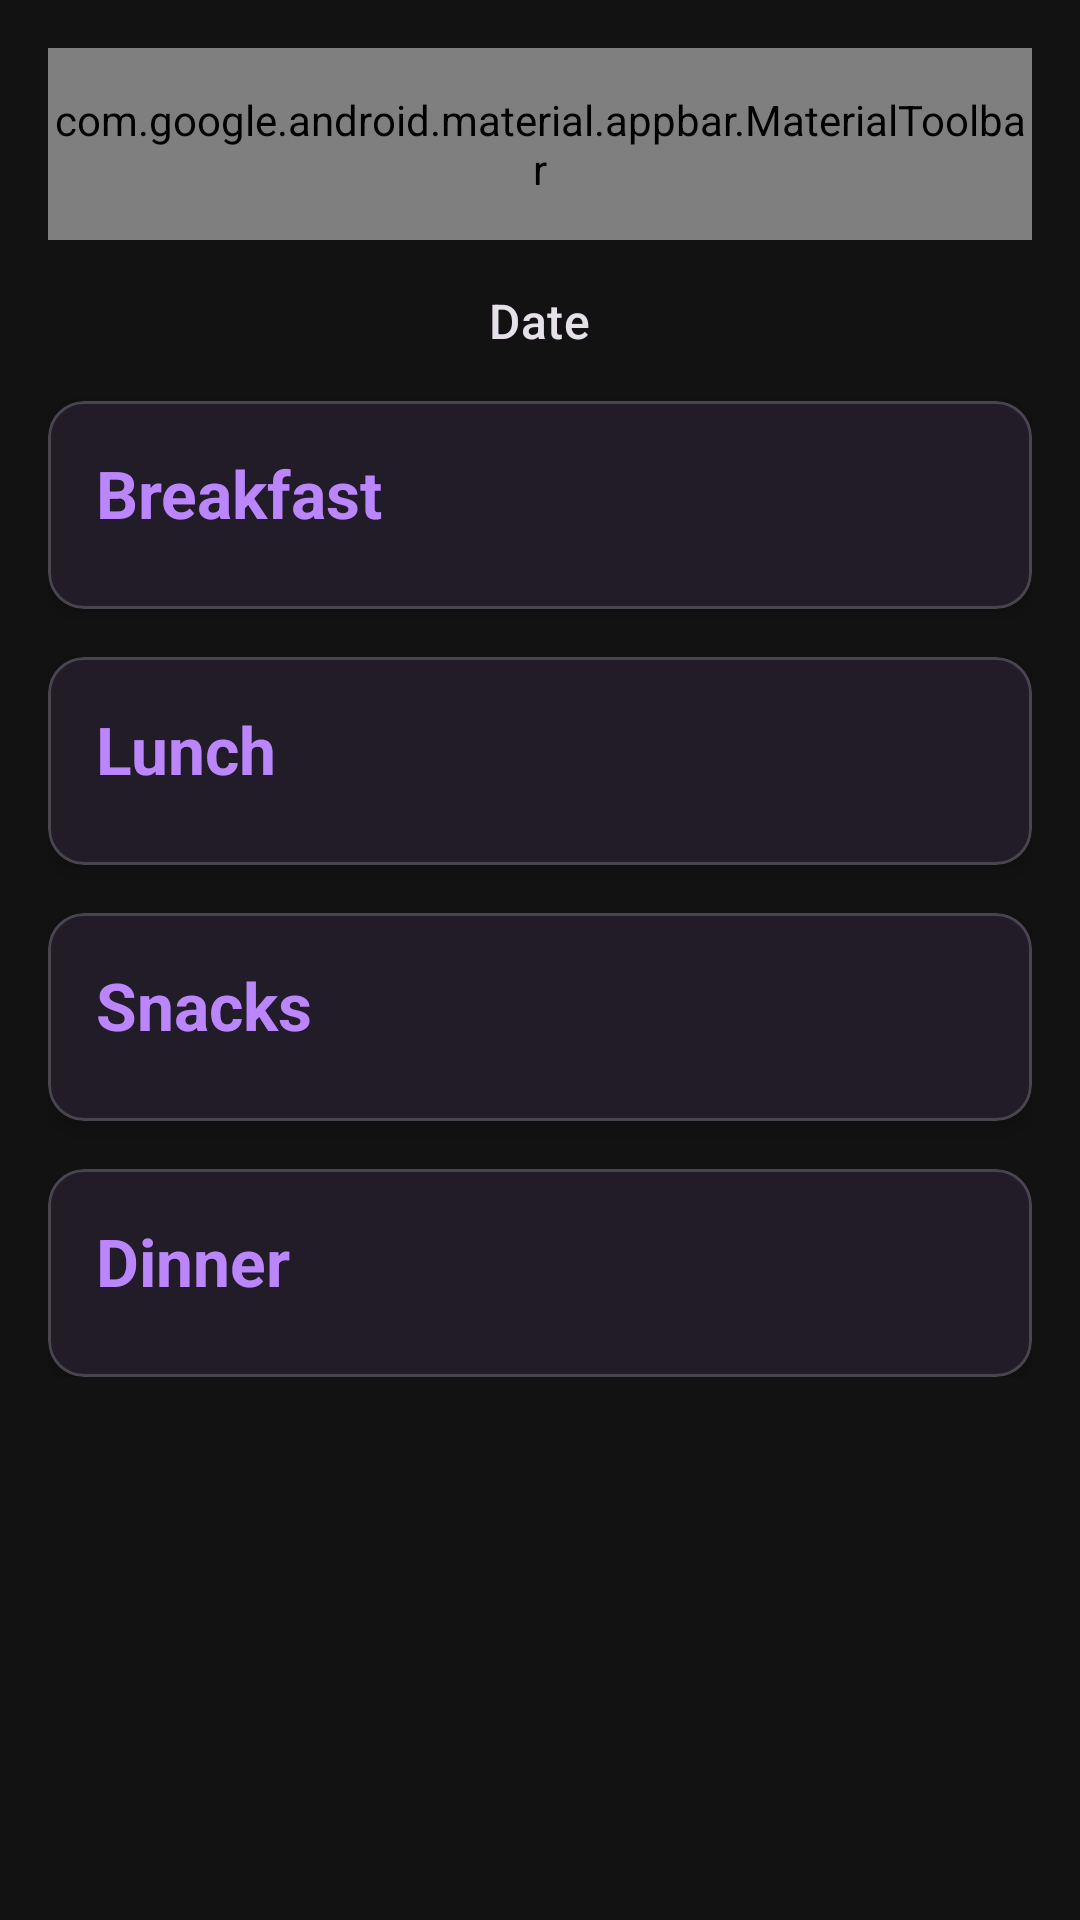

The Android layout XML behind this screen, and the referenced resources:
<!-- AndroidManifest.xml: application theme Theme.Altu -->
<!-- res/layout/activity_menu.xml -->
<?xml version="1.0" encoding="utf-8"?>
<androidx.constraintlayout.widget.ConstraintLayout xmlns:android="http://schemas.android.com/apk/res/android"
    xmlns:app="http://schemas.android.com/apk/res-auto"
    xmlns:tools="http://schemas.android.com/tools"
    android:layout_width="match_parent"
    android:layout_height="match_parent"
    android:padding="16dp"
    tools:context=".MenuActivity">

    <com.google.android.material.appbar.AppBarLayout
        android:id="@+id/appBarLayout"
        android:layout_width="match_parent"
        android:layout_height="wrap_content"
        app:layout_constraintTop_toTopOf="parent">

        <com.google.android.material.appbar.MaterialToolbar
            android:id="@+id/topAppBar"
            android:layout_width="match_parent"
            android:layout_height="?attr/actionBarSize"
            app:title="Today's Menu"
            app:menu="@menu/menu_activity_menu" 
            style="@style/Widget.Material3.Toolbar.Surface" />

    </com.google.android.material.appbar.AppBarLayout>

    <ScrollView
        android:layout_width="match_parent"
        android:layout_height="0dp"
        app:layout_constraintTop_toBottomOf="@id/appBarLayout"
        app:layout_constraintBottom_toBottomOf="parent">

        <LinearLayout
            android:layout_width="match_parent"
            android:layout_height="wrap_content"
            android:orientation="vertical"
            android:paddingBottom="16dp">

            <TextView
                android:id="@+id/tvDate"
                android:layout_width="wrap_content"
                android:layout_height="wrap_content"
                android:layout_gravity="center"
                 android:layout_marginTop="16dp"
                android:textAppearance="?attr/textAppearanceTitleMedium"
                android:text="Date" />

            
            <com.google.android.material.card.MaterialCardView
                android:layout_width="match_parent"
                android:layout_height="wrap_content"
                android:layout_marginTop="16dp"
                app:cardElevation="4dp">
                <LinearLayout
                    android:layout_width="match_parent"
                    android:layout_height="wrap_content"
                    android:orientation="vertical"
                    android:padding="16dp">
                    <TextView
                        android:layout_width="wrap_content"
                        android:layout_height="wrap_content"
                        android:text="Breakfast"
                        android:textAppearance="?attr/textAppearanceTitleLarge"
                        android:textStyle="bold"
                        android:textColor="?attr/colorPrimary"/>
                    <LinearLayout
                        android:id="@+id/llBreakfast"
                        android:layout_width="match_parent"
                        android:layout_height="wrap_content"
                        android:orientation="vertical"
                        android:layout_marginTop="8dp"/>
                </LinearLayout>
            </com.google.android.material.card.MaterialCardView>

            
            <com.google.android.material.card.MaterialCardView
                android:layout_width="match_parent"
                android:layout_height="wrap_content"
                android:layout_marginTop="16dp"
                app:cardElevation="4dp">
                <LinearLayout
                    android:layout_width="match_parent"
                    android:layout_height="wrap_content"
                    android:orientation="vertical"
                    android:padding="16dp">
                    <TextView
                        android:layout_width="wrap_content"
                        android:layout_height="wrap_content"
                        android:text="Lunch"
                        android:textAppearance="?attr/textAppearanceTitleLarge"
                        android:textStyle="bold"
                        android:textColor="?attr/colorPrimary"/>
                    <LinearLayout
                        android:id="@+id/llLunch"
                        android:layout_width="match_parent"
                        android:layout_height="wrap_content"
                        android:orientation="vertical"
                        android:layout_marginTop="8dp"/>
                </LinearLayout>
            </com.google.android.material.card.MaterialCardView>

            
            <com.google.android.material.card.MaterialCardView
                android:layout_width="match_parent"
                android:layout_height="wrap_content"
                android:layout_marginTop="16dp"
                app:cardElevation="4dp">
                <LinearLayout
                    android:layout_width="match_parent"
                    android:layout_height="wrap_content"
                    android:orientation="vertical"
                    android:padding="16dp">
                    <TextView
                        android:layout_width="wrap_content"
                        android:layout_height="wrap_content"
                        android:text="Snacks"
                        android:textAppearance="?attr/textAppearanceTitleLarge"
                        android:textStyle="bold"
                        android:textColor="?attr/colorPrimary"/>
                    <LinearLayout
                        android:id="@+id/llSnacks"
                        android:layout_width="match_parent"
                        android:layout_height="wrap_content"
                        android:orientation="vertical"
                        android:layout_marginTop="8dp"/>
                </LinearLayout>
            </com.google.android.material.card.MaterialCardView>

            
            <com.google.android.material.card.MaterialCardView
                android:layout_width="match_parent"
                android:layout_height="wrap_content"
                android:layout_marginTop="16dp"
                app:cardElevation="4dp">
                <LinearLayout
                    android:layout_width="match_parent"
                    android:layout_height="wrap_content"
                    android:orientation="vertical"
                    android:padding="16dp">
                    <TextView
                        android:layout_width="wrap_content"
                        android:layout_height="wrap_content"
                        android:text="Dinner"
                        android:textAppearance="?attr/textAppearanceTitleLarge"
                        android:textStyle="bold"
                        android:textColor="?attr/colorPrimary"/>
                    <LinearLayout
                        android:id="@+id/llDinner"
                        android:layout_width="match_parent"
                        android:layout_height="wrap_content"
                        android:orientation="vertical"
                        android:layout_marginTop="8dp"/>
                </LinearLayout>
            </com.google.android.material.card.MaterialCardView>

        </LinearLayout>
    </ScrollView>

</androidx.constraintlayout.widget.ConstraintLayout>
<!-- resources referenced by this layout -->
<resources>
  <style name="Theme.Altu" parent="Base.Theme.Altu" />
  <style name="Base.Theme.Altu" parent="Theme.Material3.Dark.NoActionBar">
          
          <item name="colorPrimary">@color/primary_dark</item>
          <item name="colorSecondary">@color/secondary_dark</item>
          <item name="android:colorBackground">@color/background_dark</item>
          <item name="colorSurface">@color/surface_dark</item>
          <item name="colorOnPrimary">@color/on_primary_dark</item>
          <item name="colorOnSecondary">@color/on_secondary_dark</item>
          <item name="colorOnSurface">@color/on_surface_dark</item>
          <item name="colorOnBackground">@color/on_background_dark</item>
      </style>
  <color name="primary_dark">#FFBB86FC</color>
  <color name="secondary_dark">#FF03DAC6</color>
  <color name="background_dark">#FF121212</color>
  <color name="surface_dark">#FF121212</color>
  <color name="on_primary_dark">#FF000000</color>
  <color name="on_secondary_dark">#FF000000</color>
  <color name="on_surface_dark">#FFFFFFFF</color>
  <color name="on_background_dark">#FFFFFFFF</color>
</resources>
